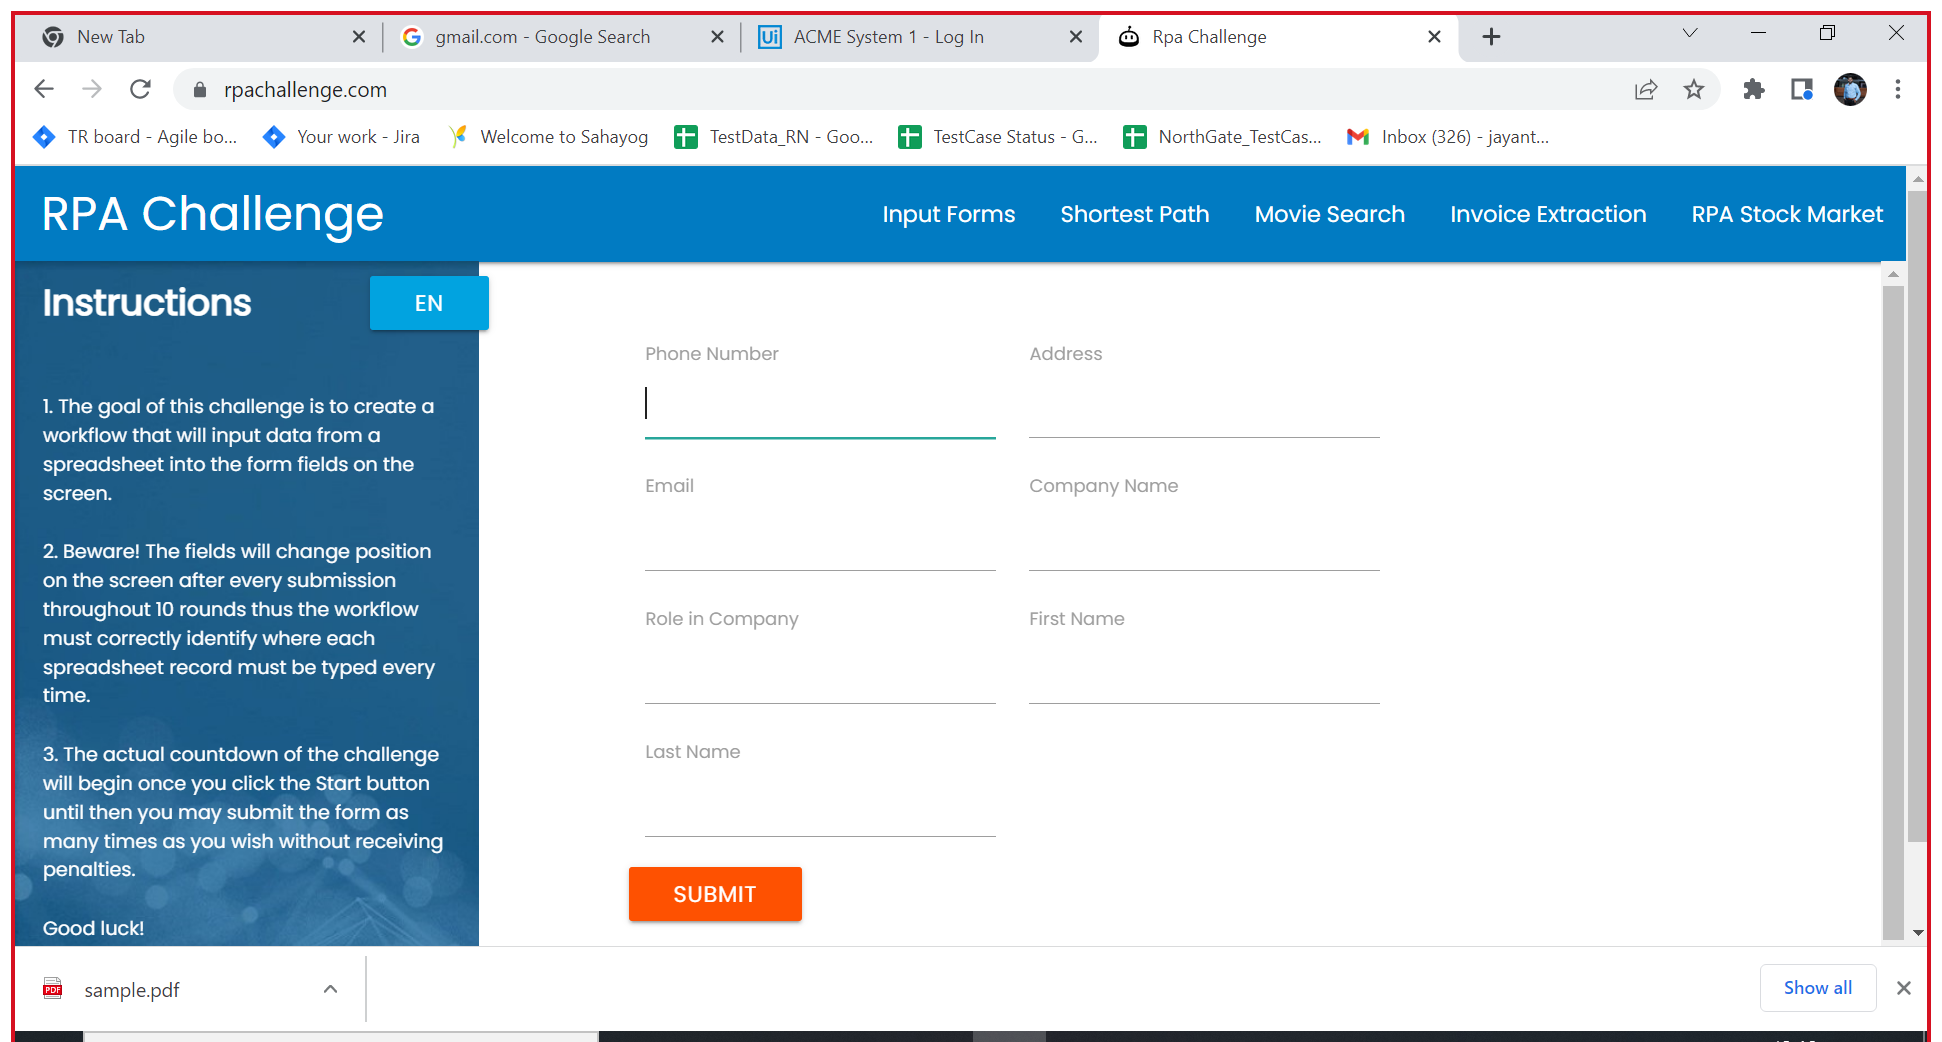
Task: Test Automation Project
Workflow: Sequence3

Step 1: Use Browser Chrome: Rpa Challenge in window 'Rpa Challenge' (chrome.exe)

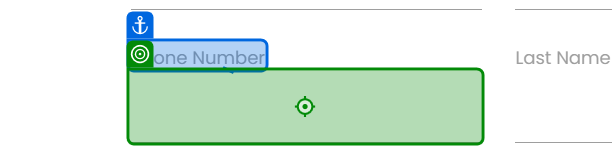
Step 2: type "[number redacted]" into 'Phone Number'

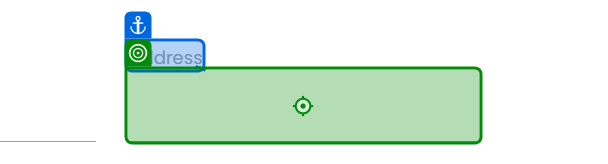
Step 3: type "hgfdhgjgjhfhkj" into 'Address'